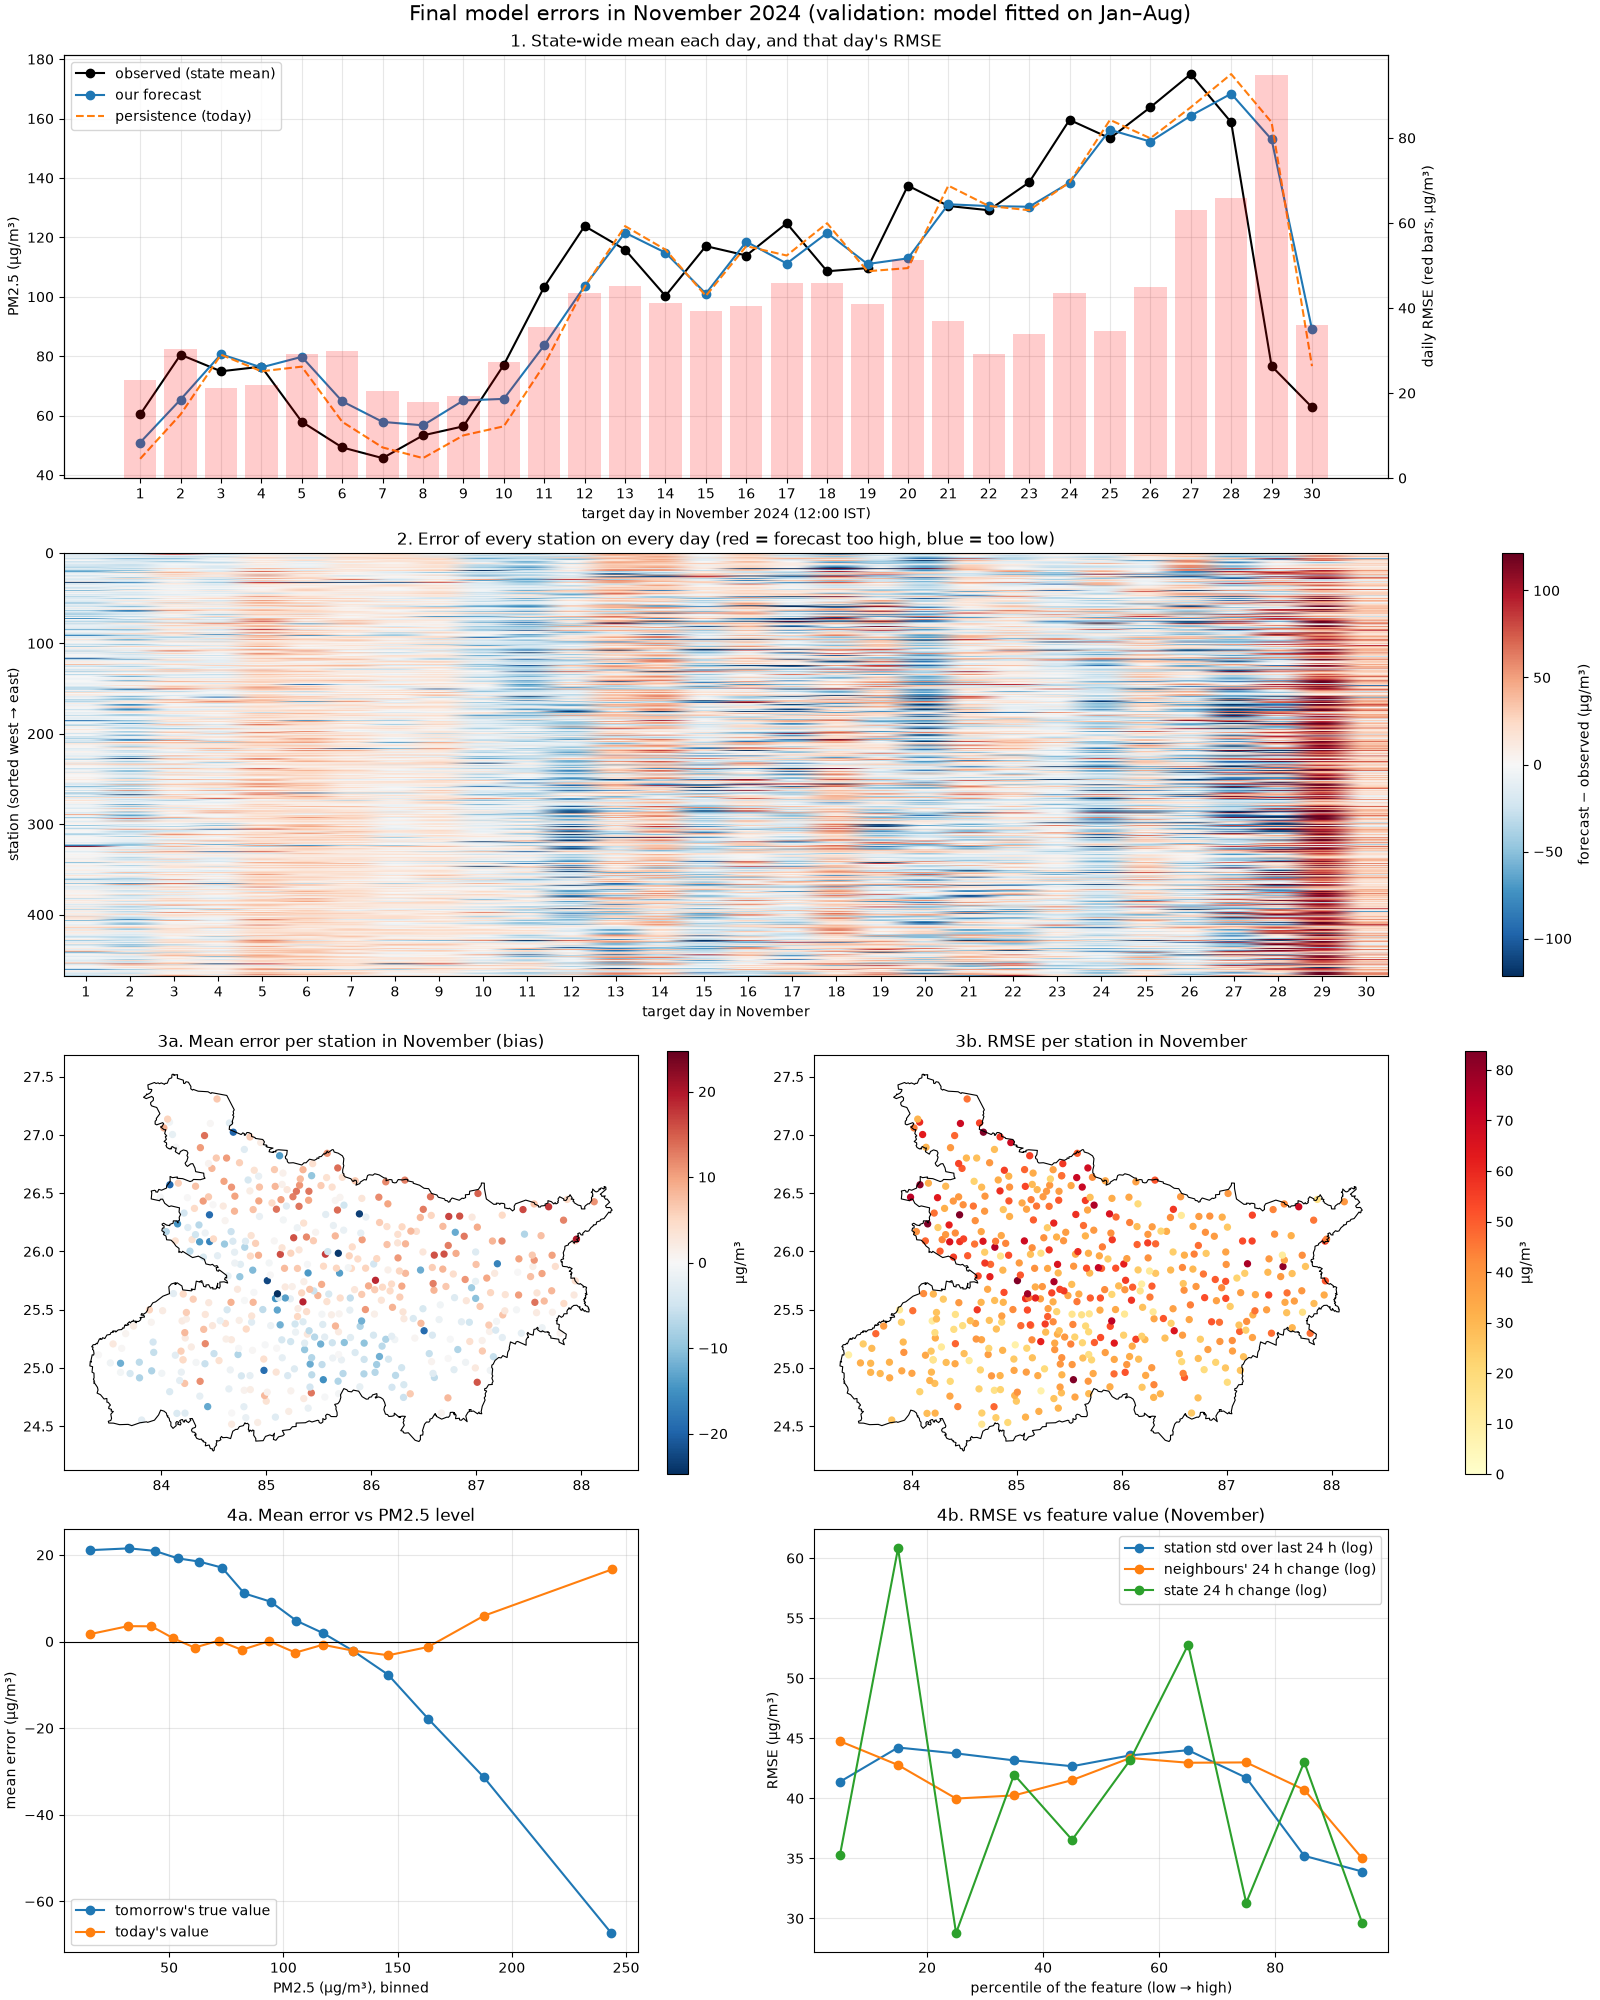

Data behind this chart, as committed beside it:
target_time, station, target, persistence, pred, err
2024-11-01 12:00:00, 0, 26.25, 31.25, 33.19, 6.941
2024-11-01 12:00:00, 1, 56.09, 42.34, 46.71, -9.378
2024-11-01 12:00:00, 2, 55.48, 40.97, 47.11, -8.374
2024-11-01 12:00:00, 3, 46.2, 40.71, 49.43, 3.233
2024-11-01 12:00:00, 4, 34.5, 40.21, 44.93, 10.43
2024-11-01 12:00:00, 5, 48.63, 40.95, 53.66, 5.026
2024-11-01 12:00:00, 6, 55.5, 46.25, 57.83, 2.334
2024-11-01 12:00:00, 7, 46.21, 42.47, 53.39, 7.178
2024-11-01 12:00:00, 8, 50.68, 44.78, 56.87, 6.193
2024-11-01 12:00:00, 9, 52.92, 47.57, 57.34, 4.415
2024-11-01 12:00:00, 10, 52.92, 47.57, 58.22, 5.296
2024-11-01 12:00:00, 11, 47.9, 47.14, 60.42, 12.52
2024-11-01 12:00:00, 12, 55.35, 49.32, 55.89, 0.5394
2024-11-01 12:00:00, 13, 48.67, 48.25, 59.53, 10.86
2024-11-01 12:00:00, 14, 60.56, 46.01, 50.76, -9.8
2024-11-01 12:00:00, 15, 42.34, 43.19, 51.06, 8.719
2024-11-01 12:00:00, 16, 26.5, 36.78, 34, 7.497
2024-11-01 12:00:00, 17, 42.34, 43.19, 49.45, 7.107
2024-11-01 12:00:00, 18, 51.86, 44.53, 55.75, 3.894
2024-11-01 12:00:00, 19, 43.3, 40.94, 64.73, 21.43
2024-11-01 12:00:00, 20, 43.3, 37.93, 62.58, 19.28
2024-11-01 12:00:00, 21, 43.3, 37.93, 53.72, 10.42
2024-11-01 12:00:00, 22, 33.29, 25.05, 62.76, 29.47
2024-11-01 12:00:00, 23, 44.75, 41.5, 53.65, 8.905
2024-11-01 12:00:00, 24, 45.75, 27.75, 40.18, -5.567
2024-11-01 12:00:00, 25, 6.59, 5.89, 7.889, 1.299
2024-11-01 12:00:00, 26, 15.55, 12.87, 21.45, 5.9
2024-11-01 12:00:00, 27, 32.05, 26.07, 33.29, 1.237
2024-11-01 12:00:00, 28, 8.02, 6.64, 15.41, 7.389
2024-11-01 12:00:00, 29, 26.61, 27.82, 34.19, 7.584
2024-11-01 12:00:00, 30, 39.75, 50.75, 53.8, 14.05
2024-11-01 12:00:00, 31, 32.51, 33.63, 38.66, 6.147
2024-11-01 12:00:00, 32, 31.94, 33.82, 40.85, 8.908
2024-11-01 12:00:00, 33, 34.56, 31.84, 38.69, 4.13
2024-11-01 12:00:00, 34, 6.31, 7.2, 16.39, 10.08
2024-11-01 12:00:00, 35, 53.06, 28.09, 40.38, -12.68
2024-11-01 12:00:00, 36, 47.62, 44.82, 49.98, 2.358
2024-11-01 12:00:00, 37, 92.67, 74.33, 70.83, -21.84
2024-11-01 12:00:00, 38, 108.0, 153.0, 118.7, 10.67
2024-11-01 12:00:00, 39, 64.75, 37.75, 47.13, -17.62
2024-11-01 12:00:00, 40, 44.11, 50.42, 57.98, 13.87
2024-11-01 12:00:00, 41, 37.5, 31.5, 41.38, 3.88
2024-11-01 12:00:00, 42, 48.79, 39.89, 52.96, 4.17
2024-11-01 12:00:00, 43, 42.2, 40.47, 50.88, 8.68
2024-11-01 12:00:00, 44, 42.2, 40.47, 47.12, 4.917
2024-11-01 12:00:00, 45, 41.83, 36.92, 43.53, 1.702
2024-11-01 12:00:00, 46, 45.0, 39.5, 49.47, 4.469
2024-11-01 12:00:00, 47, 55.84, 39.75, 50.47, -5.367
2024-11-01 12:00:00, 48, 43.0, 39.75, 44.1, 1.096
2024-11-01 12:00:00, 49, 34.14, 32.65, 39.63, 5.49
2024-11-01 12:00:00, 50, 79.53, 40.0, 54.72, -24.81
2024-11-01 12:00:00, 51, 55.65, 39.05, 51.26, -4.39
2024-11-01 12:00:00, 52, 45.58, 40.52, 48.14, 2.561
2024-11-01 12:00:00, 53, 53.83, 40.07, 49.34, -4.488
2024-11-01 12:00:00, 54, 41.86, 36.64, 47.88, 6.021
2024-11-01 12:00:00, 55, 74.07, 43.07, 50.62, -23.45
2024-11-01 12:00:00, 56, 74.69, 40.9, 44.55, -30.14
2024-11-01 12:00:00, 57, 20.75, 18.75, 25.05, 4.301
2024-11-01 12:00:00, 58, 40.25, 43.0, 43.12, 2.867
2024-11-01 12:00:00, 59, 45.23, 34.94, 40.37, -4.863
... 13,980 more rows
